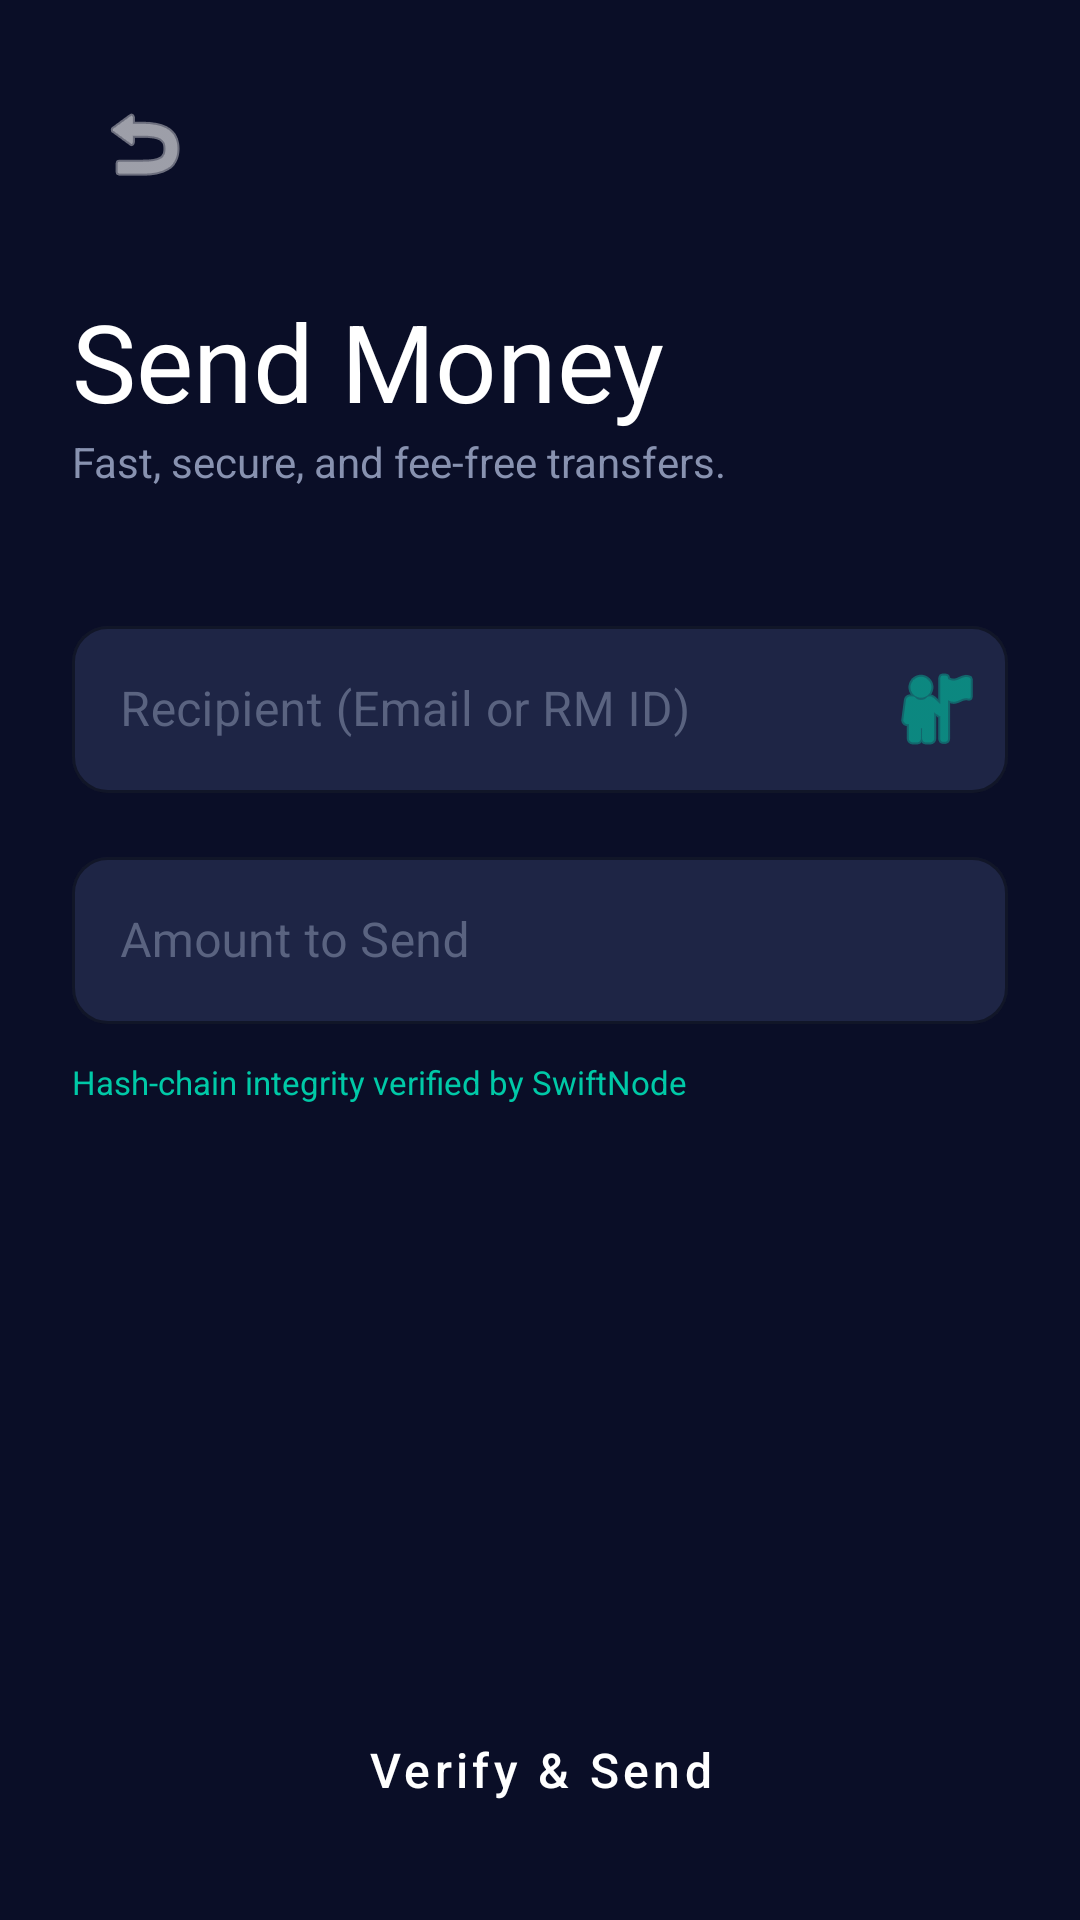

Reconstruct the res/layout file that produces this screen, plus the resources it refers to.
<!-- AndroidManifest.xml: application theme Theme.SwiftApp -->
<!-- res/layout/activity_send_money.xml -->
<?xml version="1.0" encoding="utf-8"?>
<LinearLayout xmlns:android="http://schemas.android.com/apk/res/android"
    xmlns:app="http://schemas.android.com/apk/res-auto"
    android:layout_width="match_parent"
    android:layout_height="match_parent"
    android:background="@color/swift_bg_primary"
    android:orientation="vertical"
    android:padding="24dp">

    <ImageButton
        android:id="@+id/btnBack"
        android:layout_width="48dp"
        android:layout_height="48dp"
        android:background="?attr/selectableItemBackgroundBorderless"
        android:src="@android:drawable/ic_menu_revert"
        app:tint="@color/white"
        android:contentDescription="@string/cd_back_arrow" />

    <TextView
        style="@style/SwiftText.Hero"
        android:layout_width="wrap_content"
        android:layout_height="wrap_content"
        android:layout_marginTop="24dp"
        android:text="@string/label_send_money" />

    <TextView
        style="@style/SwiftText.Body"
        android:layout_width="wrap_content"
        android:layout_height="wrap_content"
        android:text="@string/desc_send_money" />

    <com.google.android.material.textfield.TextInputLayout
        android:id="@+id/tilRecipient"
        style="@style/SwiftInput"
        android:layout_width="match_parent"
        android:layout_height="wrap_content"
        android:layout_marginTop="40dp"
        android:hint="@string/hint_recipient_full"
        app:endIconDrawable="@android:drawable/ic_menu_myplaces"
        app:endIconMode="custom"
        app:endIconTint="@color/swift_primary">

        <com.google.android.material.textfield.TextInputEditText
            android:id="@+id/etRecipient"
            android:layout_width="match_parent"
            android:layout_height="wrap_content"
            android:inputType="text"
            android:textColor="@color/white" />
    </com.google.android.material.textfield.TextInputLayout>


    <com.google.android.material.textfield.TextInputLayout
        style="@style/SwiftInput"
        android:layout_width="match_parent"
        android:layout_height="wrap_content"
        android:layout_marginTop="16dp"
        android:hint="@string/hint_amount_to_send">

        <com.google.android.material.textfield.TextInputEditText
            android:id="@+id/etAmount"
            android:layout_width="match_parent"
            android:layout_height="wrap_content"
            android:inputType="numberDecimal"
            android:textColor="@color/white" />
    </com.google.android.material.textfield.TextInputLayout>

    
    <com.google.android.material.card.MaterialCardView
        android:id="@+id/cvFeeBreakdown"
        style="@style/SwiftCard"
        android:layout_width="match_parent"
        android:layout_height="wrap_content"
        android:layout_marginTop="20dp"
        android:visibility="gone">

        <LinearLayout
            android:layout_width="match_parent"
            android:layout_height="wrap_content"
            android:orientation="vertical"
            android:padding="16dp">

            <RelativeLayout
                android:layout_width="match_parent"
                android:layout_height="wrap_content">
                <TextView
                    android:layout_width="wrap_content"
                    android:layout_height="wrap_content"
                    android:text="@string/label_exchange_rate"
                    style="@style/SwiftText.Caption" />
                <TextView
                    android:id="@+id/tvRate"
                    android:layout_width="wrap_content"
                    android:layout_height="wrap_content"
                    android:layout_alignParentEnd="true"
                    android:text="1 USD = 85.80 INR"
                    style="@style/SwiftText.Body" />
            </RelativeLayout>

            <RelativeLayout
                android:layout_width="match_parent"
                android:layout_height="wrap_content"
                android:layout_marginTop="8dp">
                <TextView
                    android:layout_width="wrap_content"
                    android:layout_height="wrap_content"
                    android:text="@string/label_platform_fees"
                    style="@style/SwiftText.Caption" />
                <TextView
                    android:id="@+id/tvFee"
                    android:layout_width="wrap_content"
                    android:layout_height="wrap_content"
                    android:layout_alignParentEnd="true"
                    android:text="@string/zero_balance_usd"
                    style="@style/SwiftText.Body" />
            </RelativeLayout>

            <View
                android:layout_width="match_parent"
                android:layout_height="1dp"
                android:layout_marginTop="12dp"
                android:background="@color/swift_divider" />

            <RelativeLayout
                android:layout_width="match_parent"
                android:layout_height="wrap_content"
                android:layout_marginTop="12dp">
                <TextView
                    android:layout_width="wrap_content"
                    android:layout_height="wrap_content"
                    android:text="@string/label_recipient_gets"
                    style="@style/SwiftText.Title"
                    android:textSize="14sp" />
                <TextView
                    android:id="@+id/tvRecipientGets"
                    android:layout_width="wrap_content"
                    android:layout_height="wrap_content"
                    android:layout_alignParentEnd="true"
                    android:text="@string/zero_balance_inr"
                    style="@style/SwiftText.Title"
                    android:textColor="@color/swift_success" />
            </RelativeLayout>
        </LinearLayout>
    </com.google.android.material.card.MaterialCardView>

    <TextView
        android:id="@+id/tvAmlWarning"
        android:layout_width="match_parent"
        android:layout_height="wrap_content"
        android:layout_marginTop="12dp"
        android:text="@string/label_aml_verified"
        android:textColor="@color/swift_primary"
        android:textSize="11sp" />

    <View
        android:layout_width="match_parent"
        android:layout_height="0dp"
        android:layout_weight="1" />

    <Button
        android:id="@+id/btnSend"
        style="@style/SwiftButton.Primary"
        android:layout_width="match_parent"
        android:layout_height="wrap_content"
        android:text="@string/btn_verify_send" />

    <ProgressBar
        android:id="@+id/sendProgress"
        android:layout_width="wrap_content"
        android:layout_height="wrap_content"
        android:layout_gravity="center"
        android:layout_marginTop="16dp"
        android:visibility="gone" />

</LinearLayout>
<!-- resources referenced by this layout -->
<resources>
  <color name="swift_bg_primary">#FF0A0E27</color>
  <color name="swift_divider">#1AFFFFFF</color>
  <color name="swift_primary">#FF00C9A7</color>
  <color name="swift_success">#FF00E676</color>
  <color name="white">#FFFFFFFF</color>
  <string name="btn_verify_send">Verify &amp; Send</string>
  <string name="cd_back_arrow">Back Arrow</string>
  <string name="desc_send_money">Fast, secure, and fee-free transfers.</string>
  <string name="hint_amount_to_send">Amount to Send</string>
  <string name="hint_recipient_full">Recipient (Email or RM ID)</string>
  <string name="label_aml_verified">Hash-chain integrity verified by SwiftNode</string>
  <string name="label_exchange_rate">Exchange Rate</string>
  <string name="label_platform_fees">Platform Fees (2.35%)</string>
  <string name="label_recipient_gets">Recipient Gets</string>
  <string name="label_send_money">Send Money</string>
  <string name="zero_balance_inr">₹0.00</string>
  <string name="zero_balance_usd">$0.00</string>
  <style name="SwiftCard" parent="Widget.MaterialComponents.CardView">
          <item name="cardBackgroundColor">@color/swift_bg_card</item>
          <item name="cardCornerRadius">@dimen/radius_lg</item>
          <item name="cardElevation">0dp</item>
      </style>
  <style name="SwiftInput" parent="Widget.MaterialComponents.TextInputLayout.OutlinedBox">
          <item name="boxBackgroundColor">@color/swift_bg_input</item>
          <item name="boxStrokeColor">@color/swift_divider</item>
          <item name="boxCornerRadiusTopStart">@dimen/radius_md</item>
          <item name="boxCornerRadiusTopEnd">@dimen/radius_md</item>
          <item name="boxCornerRadiusBottomStart">@dimen/radius_md</item>
          <item name="boxCornerRadiusBottomEnd">@dimen/radius_md</item>
          <item name="hintTextColor">@color/swift_text_hint</item>
          <item name="android:textColorHint">@color/swift_text_hint</item>
      </style>
  <style name="SwiftText.Body">
          <item name="android:textColor">@color/swift_text_secondary</item>
          <item name="android:textSize">@dimen/text_md</item>
          <item name="android:fontFamily">sans-serif</item>
      </style>
  <style name="SwiftText.Caption">
          <item name="android:textColor">@color/swift_text_hint</item>
          <item name="android:textSize">@dimen/text_sm</item>
          <item name="android:fontFamily">sans-serif</item>
      </style>
  <style name="SwiftText.Hero">
  
          <item name="android:textColor">@color/swift_text_primary</item>
          <item name="android:textSize">@dimen/text_hero</item>
          <item name="android:fontFamily">sans-serif-bold</item>
      </style>
  <style name="SwiftText.Title">
          <item name="android:textColor">@color/swift_text_primary</item>
          <item name="android:textSize">@dimen/text_xl</item>
          <item name="android:fontFamily">sans-serif-medium</item>
      </style>
  <dimen name="text_lg">16sp</dimen>
  <dimen name="radius_lg">16dp</dimen>
  <dimen name="button_height">52dp</dimen>
  <dimen name="spacing_lg">24dp</dimen>
  <color name="swift_ripple">#3300C9A7</color>
  <color name="swift_bg_card">#FF1A2142</color>
  <color name="swift_bg_input">#FF1E2545</color>
  <dimen name="radius_md">12dp</dimen>
  <color name="swift_text_hint">#FF5A6380</color>
  <color name="swift_text_secondary">#FF8892B0</color>
  <dimen name="text_md">14sp</dimen>
  <dimen name="text_sm">12sp</dimen>
  <color name="swift_text_primary">#FFFFFFFF</color>
  <dimen name="text_hero">36sp</dimen>
  <dimen name="text_xl">18sp</dimen>
  <color name="swift_primary_dark">#FF00A88A</color>
  <color name="swift_secondary">#FF845EF7</color>
  <color name="swift_secondary_dark">#FF6B3FD4</color>
  <color name="swift_bg_secondary">#FF141937</color>
</resources>
